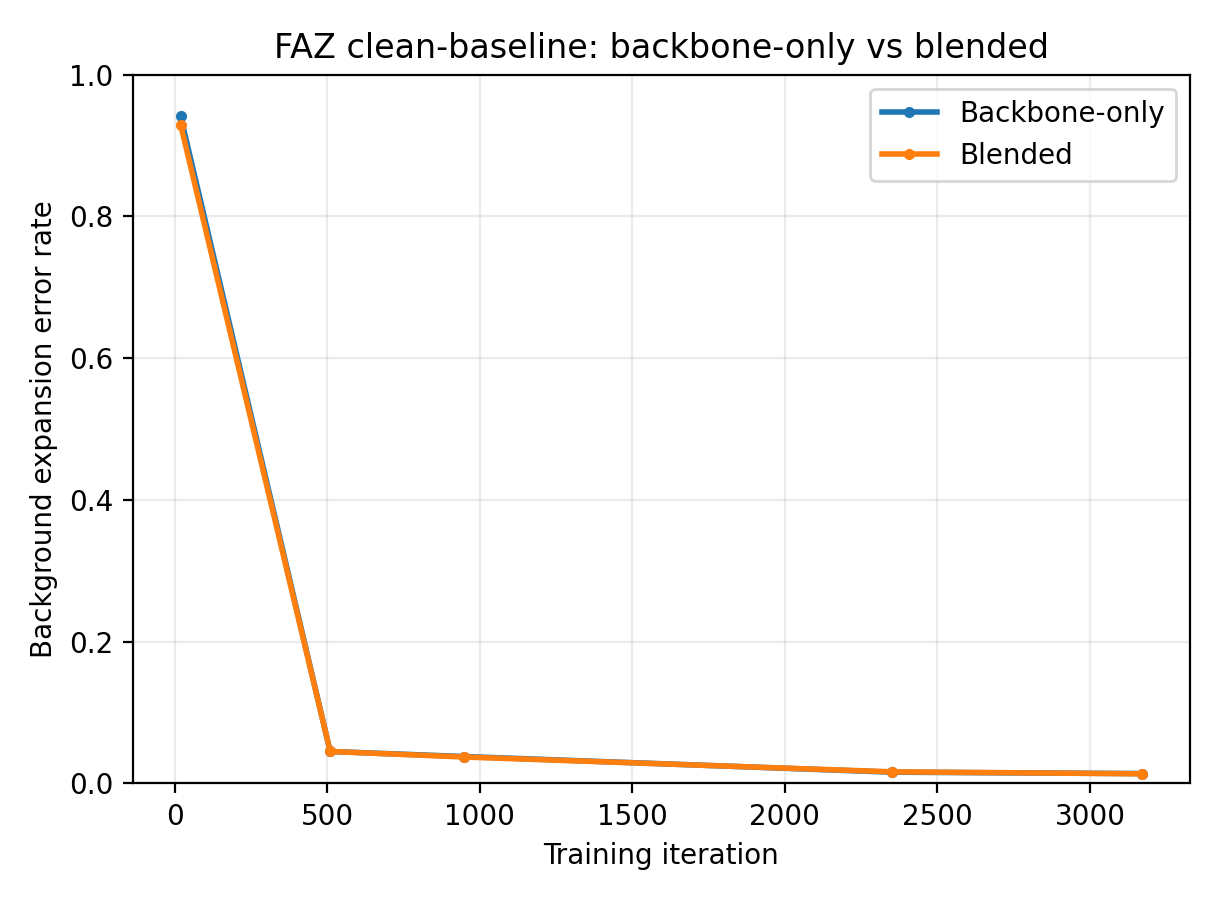

The table this chart was drawn from, first rows:
dataset, cid, client_name, domain, sup_type, step, metric, pseudo_mode, metric_pixels, metric_value, checkpoint
faz, 0, client1, Domain1, scribble_noisy, 20, bg_expansion, backbone, 15238916, 0.948, /data/jianbingshen/yanghongji/FedLPPA_gi…
faz, 0, client1, Domain1, scribble_noisy, 510, bg_expansion, backbone, 15238916, 0.003389, /data/jianbingshen/yanghongji/FedLPPA_gi…
faz, 0, client1, Domain1, scribble_noisy, 950, bg_expansion, backbone, 15238916, 0.004801, /data/jianbingshen/yanghongji/FedLPPA_gi…
faz, 0, client1, Domain1, scribble_noisy, 2350, bg_expansion, backbone, 15238916, 0.01441, /data/jianbingshen/yanghongji/FedLPPA_gi…
faz, 0, client1, Domain1, scribble_noisy, 3170, bg_expansion, backbone, 15238916, 0.02538, /data/jianbingshen/yanghongji/FedLPPA_gi…
faz, 0, client1, Domain1, scribble_noisy, 20, bg_expansion, blended, 15238916, 0.9377, /data/jianbingshen/yanghongji/FedLPPA_gi…
faz, 0, client1, Domain1, scribble_noisy, 510, bg_expansion, blended, 15238916, 0.003388, /data/jianbingshen/yanghongji/FedLPPA_gi…
faz, 0, client1, Domain1, scribble_noisy, 950, bg_expansion, blended, 15238916, 0.00469, /data/jianbingshen/yanghongji/FedLPPA_gi…
faz, 0, client1, Domain1, scribble_noisy, 2350, bg_expansion, blended, 15238916, 0.01467, /data/jianbingshen/yanghongji/FedLPPA_gi…
faz, 0, client1, Domain1, scribble_noisy, 3170, bg_expansion, blended, 15238916, 0.02512, /data/jianbingshen/yanghongji/FedLPPA_gi…
faz, 1, client2, Domain2, keypoint, 20, bg_expansion, backbone, 9271043, 0.9569, /data/jianbingshen/yanghongji/FedLPPA_gi…
faz, 1, client2, Domain2, keypoint, 510, bg_expansion, backbone, 9271043, 0.003666, /data/jianbingshen/yanghongji/FedLPPA_gi…
faz, 1, client2, Domain2, keypoint, 950, bg_expansion, backbone, 9271043, 0.006057, /data/jianbingshen/yanghongji/FedLPPA_gi…
faz, 1, client2, Domain2, keypoint, 2350, bg_expansion, backbone, 9271043, 0.002502, /data/jianbingshen/yanghongji/FedLPPA_gi…
faz, 1, client2, Domain2, keypoint, 3170, bg_expansion, backbone, 9271043, 0.001264, /data/jianbingshen/yanghongji/FedLPPA_gi…
faz, 1, client2, Domain2, keypoint, 20, bg_expansion, blended, 9271043, 0.9538, /data/jianbingshen/yanghongji/FedLPPA_gi…
faz, 1, client2, Domain2, keypoint, 510, bg_expansion, blended, 9271043, 0.00365, /data/jianbingshen/yanghongji/FedLPPA_gi…
faz, 1, client2, Domain2, keypoint, 950, bg_expansion, blended, 9271043, 0.005902, /data/jianbingshen/yanghongji/FedLPPA_gi…
faz, 1, client2, Domain2, keypoint, 2350, bg_expansion, blended, 9271043, 0.002632, /data/jianbingshen/yanghongji/FedLPPA_gi…
faz, 1, client2, Domain2, keypoint, 3170, bg_expansion, blended, 9271043, 0.00122, /data/jianbingshen/yanghongji/FedLPPA_gi…
faz, 2, client3, Domain3, block, 20, bg_expansion, backbone, 1226948, 0.9979, /data/jianbingshen/yanghongji/FedLPPA_gi…
faz, 2, client3, Domain3, block, 510, bg_expansion, backbone, 1226948, 0.07709, /data/jianbingshen/yanghongji/FedLPPA_gi…
faz, 2, client3, Domain3, block, 950, bg_expansion, backbone, 1226948, 0.09314, /data/jianbingshen/yanghongji/FedLPPA_gi…
faz, 2, client3, Domain3, block, 2350, bg_expansion, backbone, 1226948, 0.03145, /data/jianbingshen/yanghongji/FedLPPA_gi…
faz, 2, client3, Domain3, block, 3170, bg_expansion, backbone, 1226948, 0.02404, /data/jianbingshen/yanghongji/FedLPPA_gi…
faz, 2, client3, Domain3, block, 20, bg_expansion, blended, 1226948, 0.9972, /data/jianbingshen/yanghongji/FedLPPA_gi…
faz, 2, client3, Domain3, block, 510, bg_expansion, blended, 1226948, 0.07725, /data/jianbingshen/yanghongji/FedLPPA_gi…
faz, 2, client3, Domain3, block, 950, bg_expansion, blended, 1226948, 0.09156, /data/jianbingshen/yanghongji/FedLPPA_gi…
faz, 2, client3, Domain3, block, 2350, bg_expansion, blended, 1226948, 0.03281, /data/jianbingshen/yanghongji/FedLPPA_gi…
faz, 2, client3, Domain3, block, 3170, bg_expansion, blended, 1226948, 0.02333, /data/jianbingshen/yanghongji/FedLPPA_gi…
faz, 3, client4, Domain4, box, 20, bg_expansion, backbone, 9043733, 0.996, /data/jianbingshen/yanghongji/FedLPPA_gi…
faz, 3, client4, Domain4, box, 510, bg_expansion, backbone, 9043733, 0.1374, /data/jianbingshen/yanghongji/FedLPPA_gi…
faz, 3, client4, Domain4, box, 950, bg_expansion, backbone, 9043733, 0.08043, /data/jianbingshen/yanghongji/FedLPPA_gi…
faz, 3, client4, Domain4, box, 2350, bg_expansion, backbone, 9043733, 0.02531, /data/jianbingshen/yanghongji/FedLPPA_gi…
faz, 3, client4, Domain4, box, 3170, bg_expansion, backbone, 9043733, 0.01307, /data/jianbingshen/yanghongji/FedLPPA_gi…
faz, 3, client4, Domain4, box, 20, bg_expansion, blended, 9043733, 0.9958, /data/jianbingshen/yanghongji/FedLPPA_gi…
faz, 3, client4, Domain4, box, 510, bg_expansion, blended, 9043733, 0.1374, /data/jianbingshen/yanghongji/FedLPPA_gi…
faz, 3, client4, Domain4, box, 950, bg_expansion, blended, 9043733, 0.07903, /data/jianbingshen/yanghongji/FedLPPA_gi…
faz, 3, client4, Domain4, box, 2350, bg_expansion, blended, 9043733, 0.02593, /data/jianbingshen/yanghongji/FedLPPA_gi…
faz, 3, client4, Domain4, box, 3170, bg_expansion, blended, 9043733, 0.01275, /data/jianbingshen/yanghongji/FedLPPA_gi…
faz, 4, client5, Domain5, scribble, 20, bg_expansion, backbone, 1804644, 0.8075, /data/jianbingshen/yanghongji/FedLPPA_gi…
faz, 4, client5, Domain5, scribble, 510, bg_expansion, backbone, 1804644, 0.003908, /data/jianbingshen/yanghongji/FedLPPA_gi…
faz, 4, client5, Domain5, scribble, 950, bg_expansion, backbone, 1804644, 0.005396, /data/jianbingshen/yanghongji/FedLPPA_gi…
faz, 4, client5, Domain5, scribble, 2350, bg_expansion, backbone, 1804644, 0.005848, /data/jianbingshen/yanghongji/FedLPPA_gi…
faz, 4, client5, Domain5, scribble, 3170, bg_expansion, backbone, 1804644, 0.005805, /data/jianbingshen/yanghongji/FedLPPA_gi…
faz, 4, client5, Domain5, scribble, 20, bg_expansion, blended, 1804644, 0.7632, /data/jianbingshen/yanghongji/FedLPPA_gi…
faz, 4, client5, Domain5, scribble, 510, bg_expansion, blended, 1804644, 0.003892, /data/jianbingshen/yanghongji/FedLPPA_gi…
faz, 4, client5, Domain5, scribble, 950, bg_expansion, blended, 1804644, 0.005217, /data/jianbingshen/yanghongji/FedLPPA_gi…
faz, 4, client5, Domain5, scribble, 2350, bg_expansion, blended, 1804644, 0.006047, /data/jianbingshen/yanghongji/FedLPPA_gi…
faz, 4, client5, Domain5, scribble, 3170, bg_expansion, blended, 1804644, 0.005654, /data/jianbingshen/yanghongji/FedLPPA_gi…
